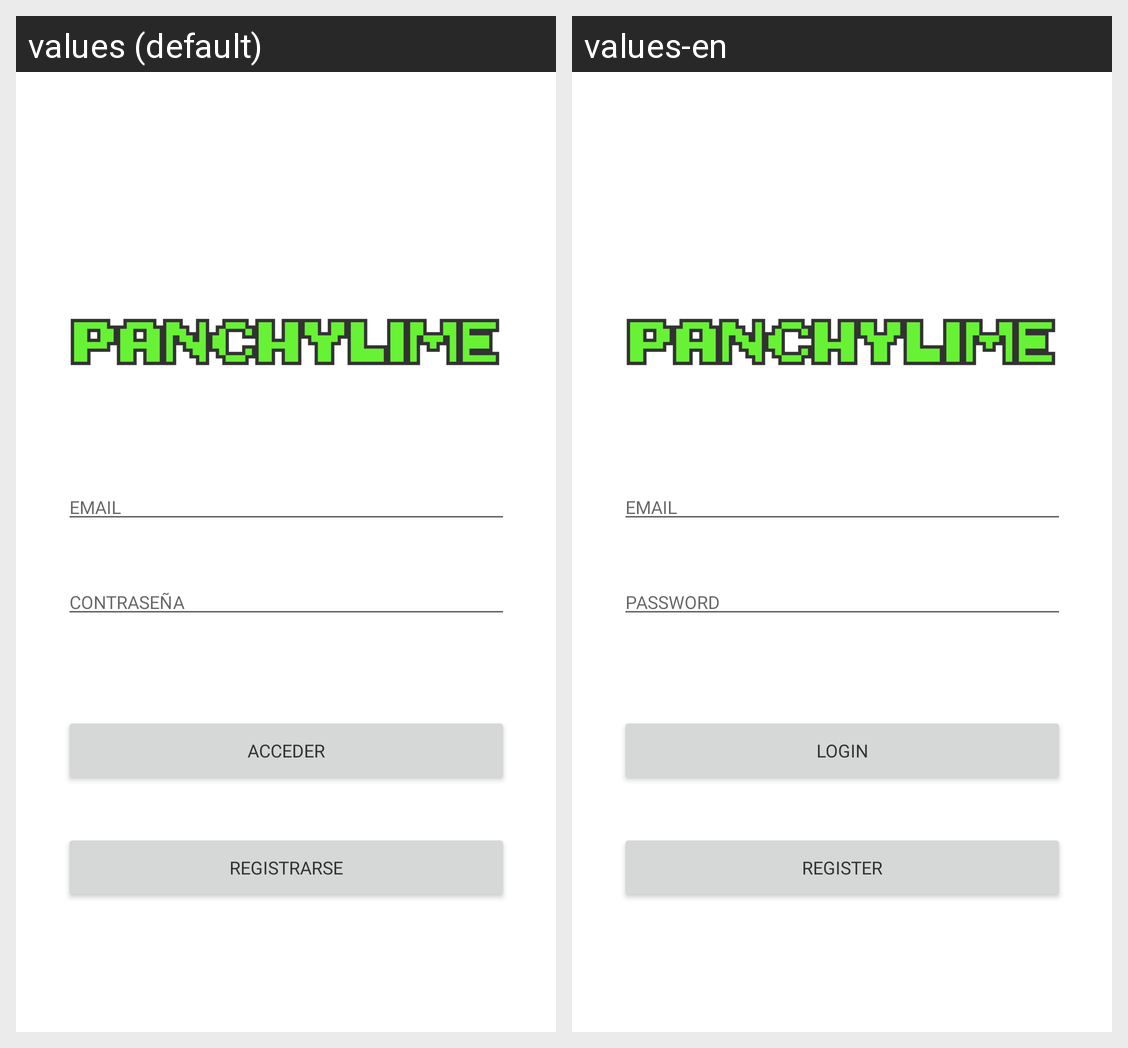

Translations of the strings shown on this Android screen, per locale in the grid:
Android screen res/layout/activity_login.xml rendered under 2 locales, left to right: values (default), values-en. Device: Nexus 5 (rendered at 1080×1920; each locale shown at half size, 540×960, under a caption strip naming it); theme Theme.PanchyLime.
Strings drawn on this screen, with the default value and each locale's value (text and hints the layout hard-codes, and strings that could not be matched under every locale, appear in the picture but are not listed):

email_hint
  values: EMAIL
  values-en: EMAIL

passwd_hint
  values: CONTRASEÑA
  values-en: PASSWORD

btn_login
  values: ACCEDER
  values-en: LOGIN

btn_signin
  values: REGISTRARSE
  values-en: REGISTER
